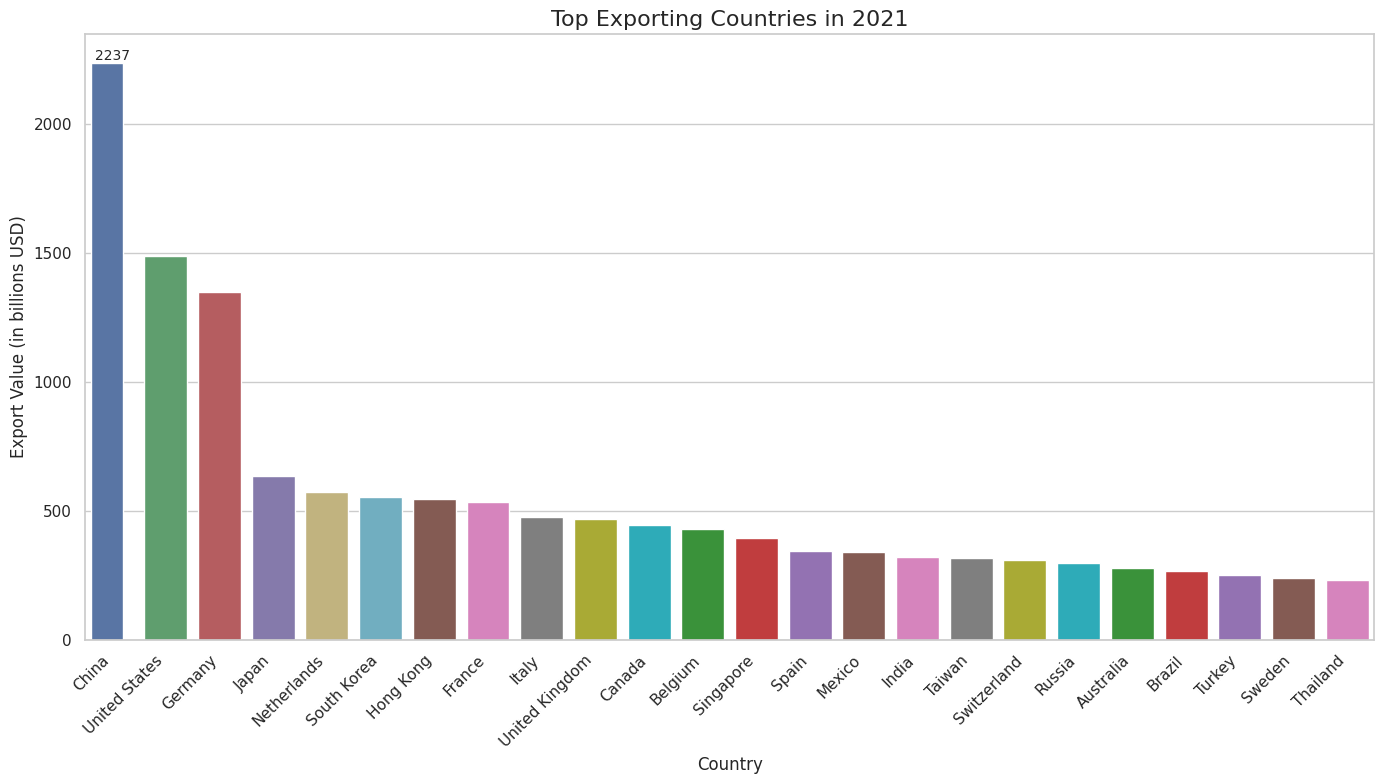

Reproduce this figure in Python.

import seaborn as sns
import pandas as pd
import matplotlib.pyplot as plt

# Create a DataFrame from the provided data
data = {
    'Country': [
        'China', 'United States', 'Germany', 'Japan', 'Netherlands',
        'South Korea', 'Hong Kong', 'France', 'Italy', 'United Kingdom',
        'Canada', 'Belgium', 'Singapore', 'Spain', 'Mexico',
        'India', 'Taiwan', 'Switzerland', 'Russia', 'Australia',
        'Brazil', 'Turkey', 'Sweden', 'Thailand'
    ],
    'Export Value': [
        2237, 1487, 1349, 634, 574, 
        555, 546, 536, 475, 469,
        447, 429, 394, 345, 340,
        323, 316, 311, 296, 280,
        265, 250, 240, 230
    ]
}
df = pd.DataFrame(data)

# Set the figure size and style
sns.set(style="whitegrid")
plt.figure(figsize=(14, 8))

# Create a vertical bar plot with custom color scheme and bar width
barplot = sns.barplot(
    x="Country",
    y="Export Value",
    data=df,
    palette=[
        '#4c72b0', '#55a868', '#c44e52', '#8172b3', '#ccb974',
        '#64b5cd', '#8c564b', '#e377c2', '#7f7f7f', '#bcbd22',
        '#17becf', '#2ca02c', '#d62728', '#9467bd', '#8c564b',
        '#e377c2', '#7f7f7f', '#bcbd22', '#17becf', '#2ca02c',
        '#d62728', '#9467bd', '#8c564b', '#e377c2'
    ],
    ci=None
)

# Customize the appearance
barplot.set_title('Top Exporting Countries in 2021', fontsize=16)
barplot.bar_label(barplot.containers[0], fmt='%.0f', fontsize=10)
barplot.set(xlabel="Country", ylabel="Export Value (in billions USD)")

# Adjust the bandwidth
for bar in barplot.containers[0]:
    bar.set_width(0.6)

# Rotate x-axis labels for better readability
plt.xticks(rotation=45, ha='right')

# Show the plot
plt.tight_layout()
plt.show()
